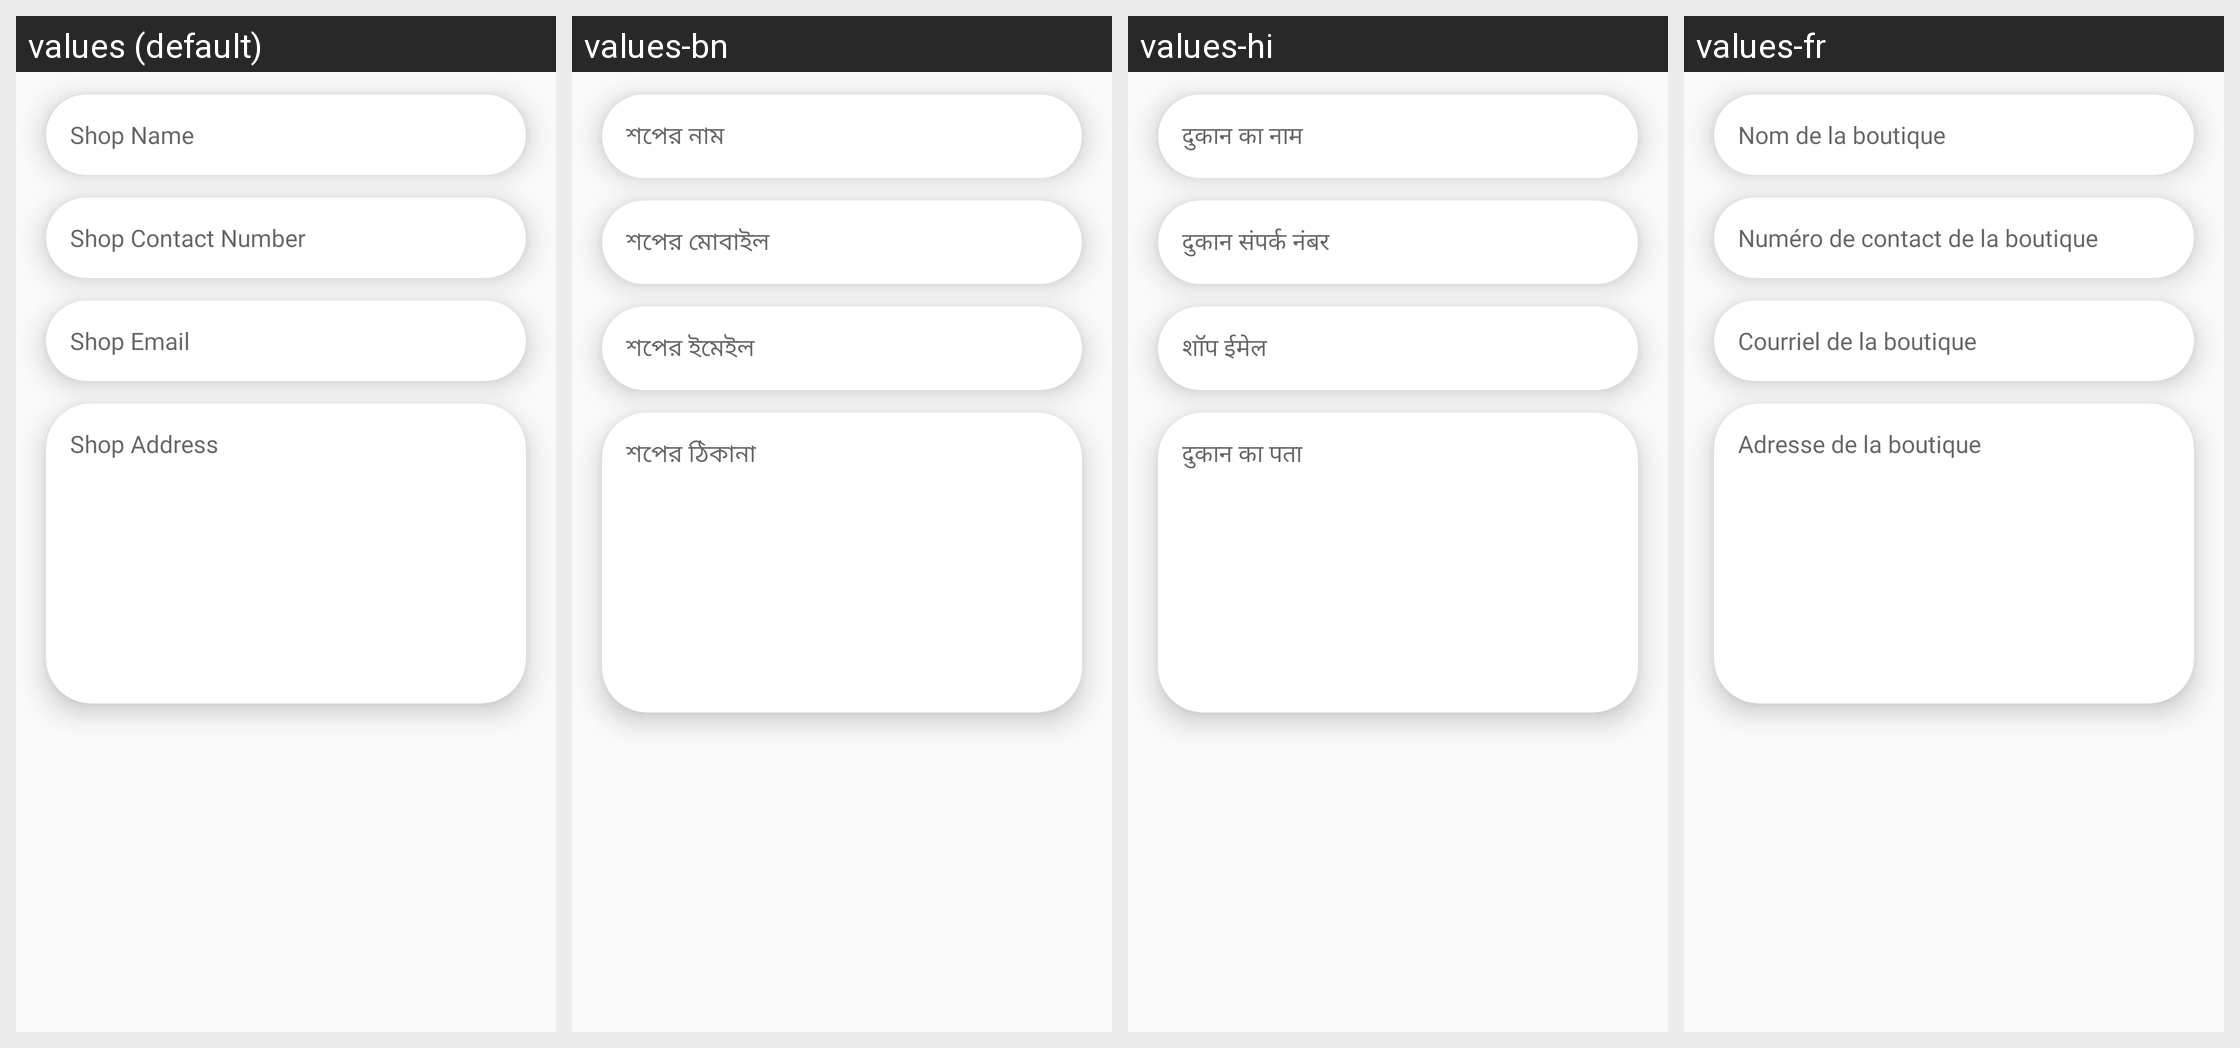

Strings drawn on this Android screen and how each of the app's shown locales translates them:
Android screen res/layout/activity_shop_information.xml rendered under 4 locales, left to right: values (default), values-bn, values-hi, values-fr. Device: Nexus 5 (rendered at 1080×1920; each locale shown at half size, 540×960, under a caption strip naming it); theme AppTheme.
Other locales in the repository, not shown: values-es.
Strings drawn on this screen, with the default value and each locale's value (text and hints the layout hard-codes, and strings that could not be matched under every locale, appear in the picture but are not listed):

shop_name
  values: Shop Name
  values-bn: শপের নাম
  values-hi: दुकान का नाम
  values-fr: Nom de la boutique

shop_contact_number
  values: Shop Contact Number
  values-bn: শপের মোবাইল
  values-hi: दुकान संपर्क नंबर
  values-fr: Numéro de contact de la boutique

shop_email
  values: Shop Email
  values-bn: শপের ইমেইল
  values-hi: शॉप ईमेल
  values-fr: Courriel de la boutique

shop_address
  values: Shop Address
  values-bn: শপের ঠিকানা
  values-hi: दुकान का पता
  values-fr: Adresse de la boutique
